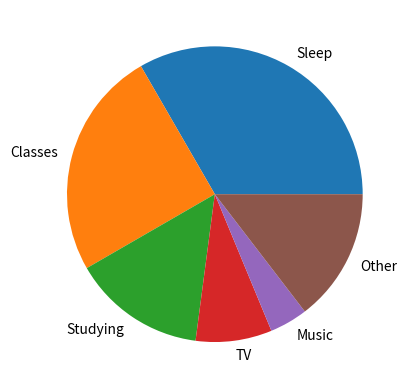

Generate this figure with matplotlib:
# Define a dictionary representing activities and time spent on each activity
s = {
    'Sleep': 8,
    'Classes': 6,
    'Studying': 3.5,
    'TV': 2,
    'Music': 1,
    'Other': 3.5
}

# Print the dictionary
print(s)
# Import the matplotlib library for visualization
import matplotlib.pyplot as plt
# Extract labels and time values from the dictionary
labels = list(s.keys())
time = list(s.values())
# Create a new figure for the pie chart
plt.figure()
# Plot a pie chart with time values, using labels for the corresponding activities
plt.pie(time, labels=labels)
# Display the plot
plt.show()
